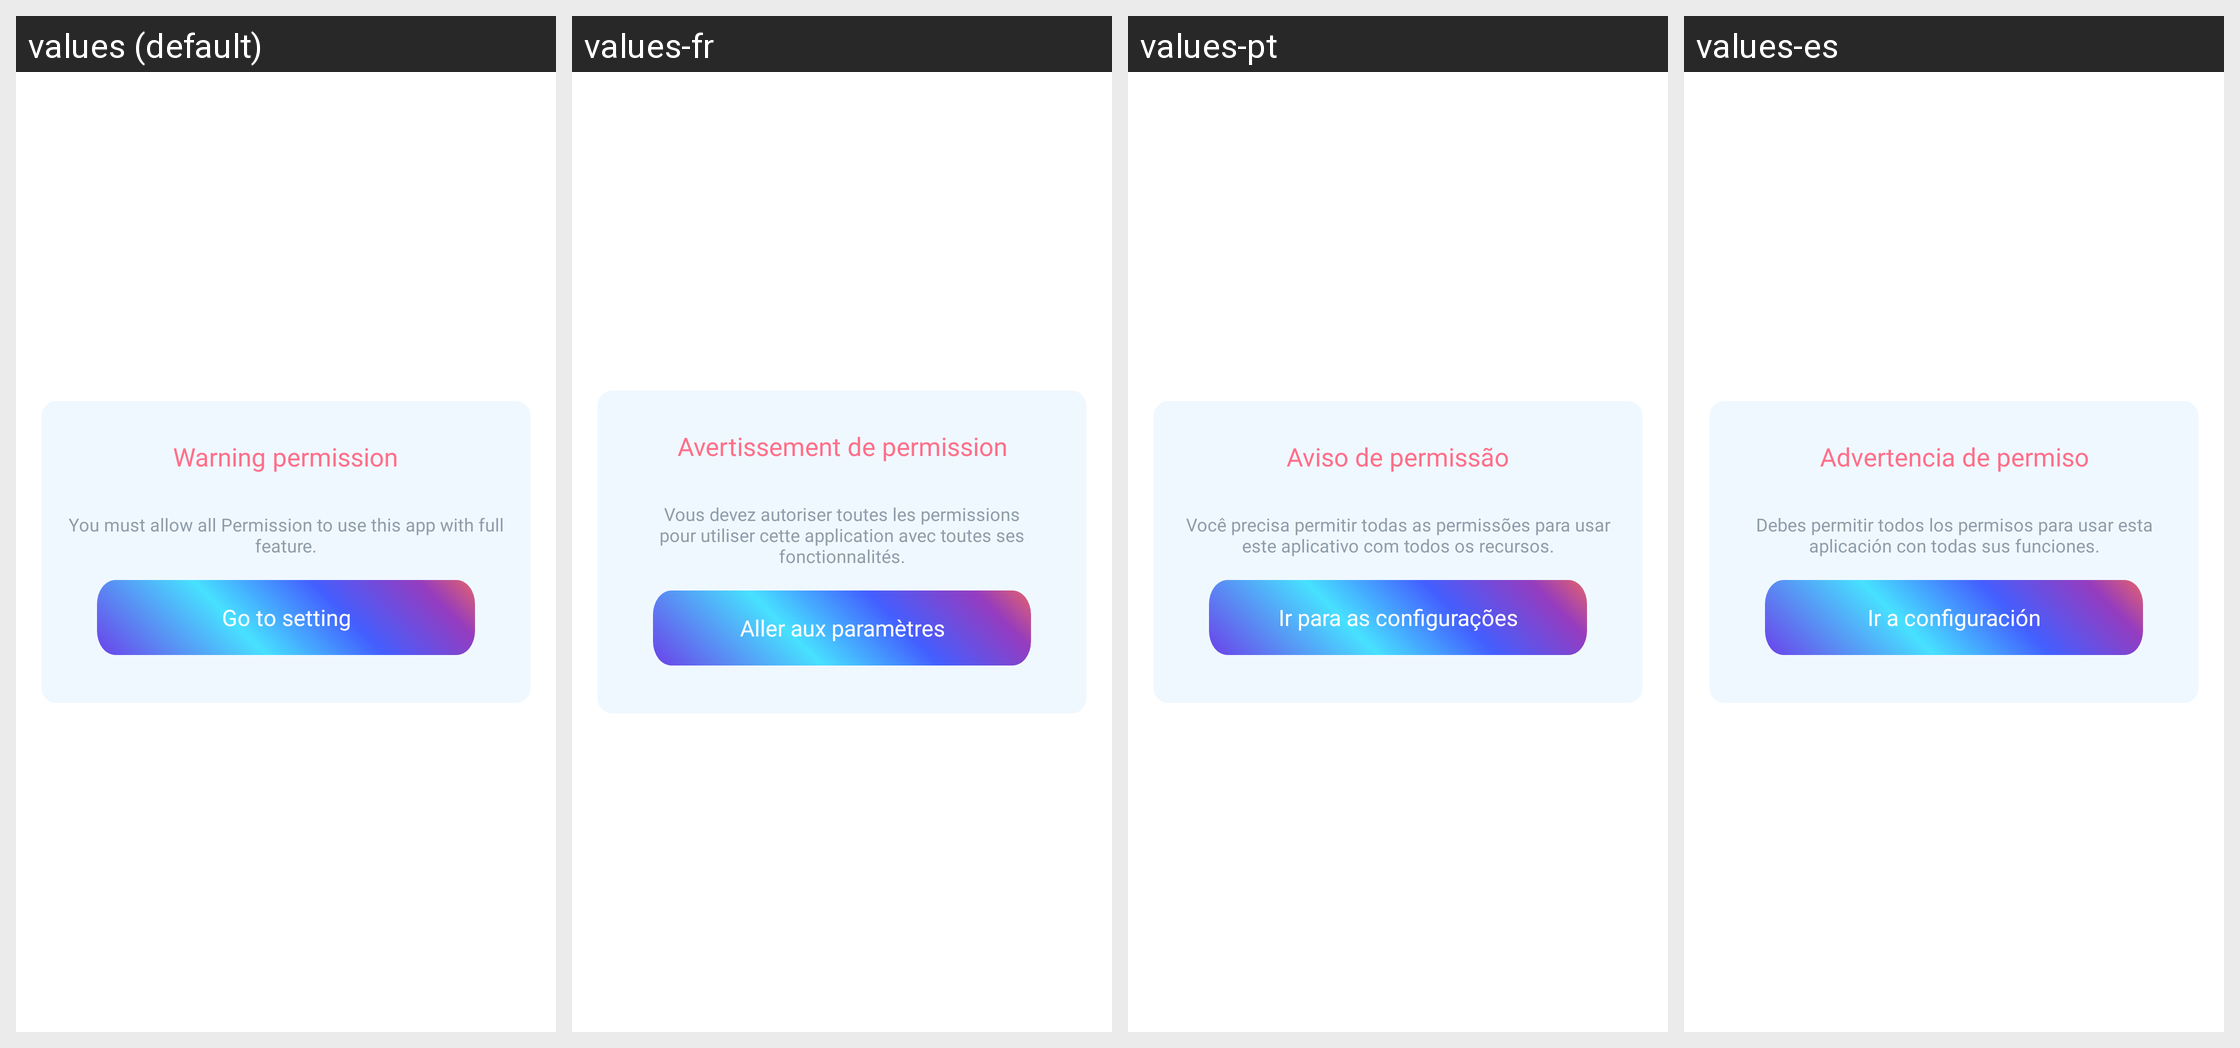

For this localized Android screen grid, give each drawn string resource with its value in every locale shown.
Android screen res/layout/dialog_permission.xml rendered under 4 locales, left to right: values (default), values-fr, values-pt, values-es. Device: Nexus 5 (rendered at 1080×1920; each locale shown at half size, 540×960, under a caption strip naming it); theme Theme.Arr_sketch_v2.
Other locales in the repository, not shown: values-de, values-hi, values-in, values-ja, values-vi.
Strings drawn on this screen, with the default value and each locale's value (text and hints the layout hard-codes, and strings that could not be matched under every locale, appear in the picture but are not listed):

header_warning_permission
  values: Warning permission
  values-fr: Avertissement de permission
  values-pt: Aviso de permissão
  values-es: Advertencia de permiso

desc_warning_permission_dialog
  values: You must allow all Permission to use this app with full feature.
  values-fr: Vous devez autoriser toutes les permissions pour utiliser cette application avec toutes ses fonctionnalités.
  values-pt: Você precisa permitir todas as permissões para usar este aplicativo com todos os recursos.
  values-es: Debes permitir todos los permisos para usar esta aplicación con todas sus funciones.

go_to_setting
  values: Go to setting
  values-fr: Aller aux paramètres
  values-pt: Ir para as configurações
  values-es: Ir a configuración
